8-way image classification set "Split_Data_Reorg" from GitHub (cherie-dips/MLPR_Project); label vocabulary: pH 5 enzymatic, pH 5 hydrolytic, pH 6 enzymatic, pH 6 hydrolytic, pH 7 enzymatic, pH 7 hydrolytic, pH 8 enzymatic, pH 8 hydrolytic.

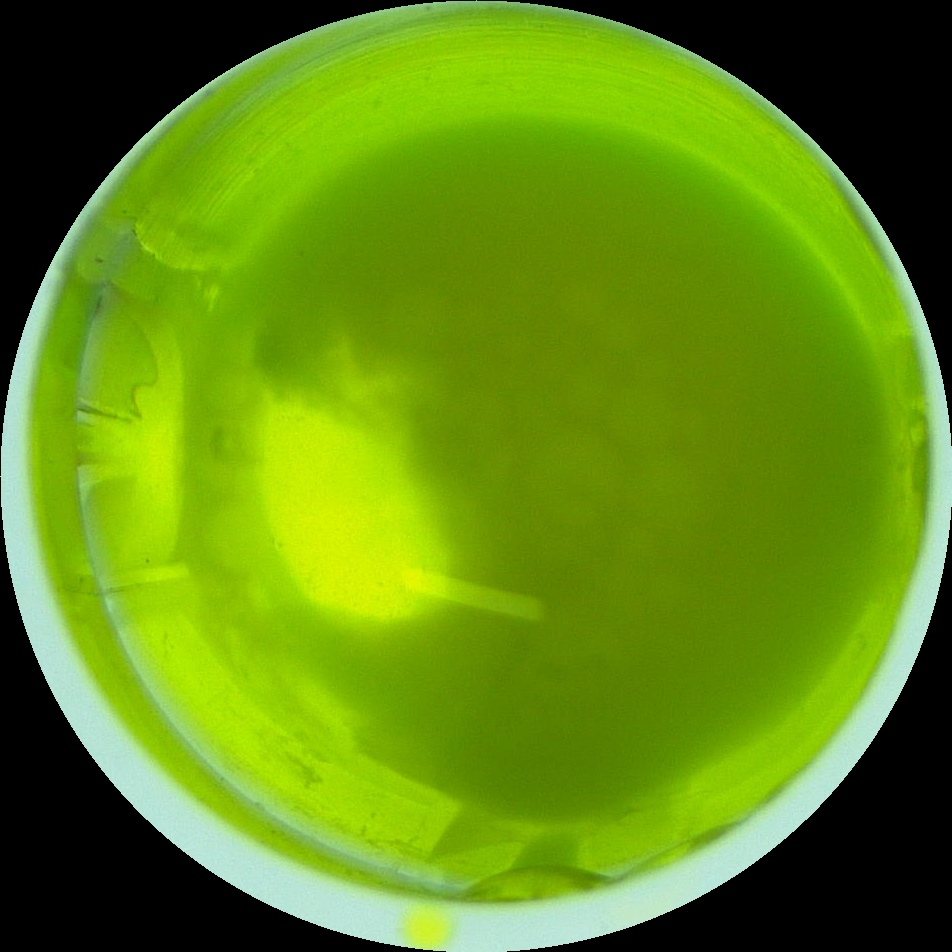
Label: pH 7 hydrolytic

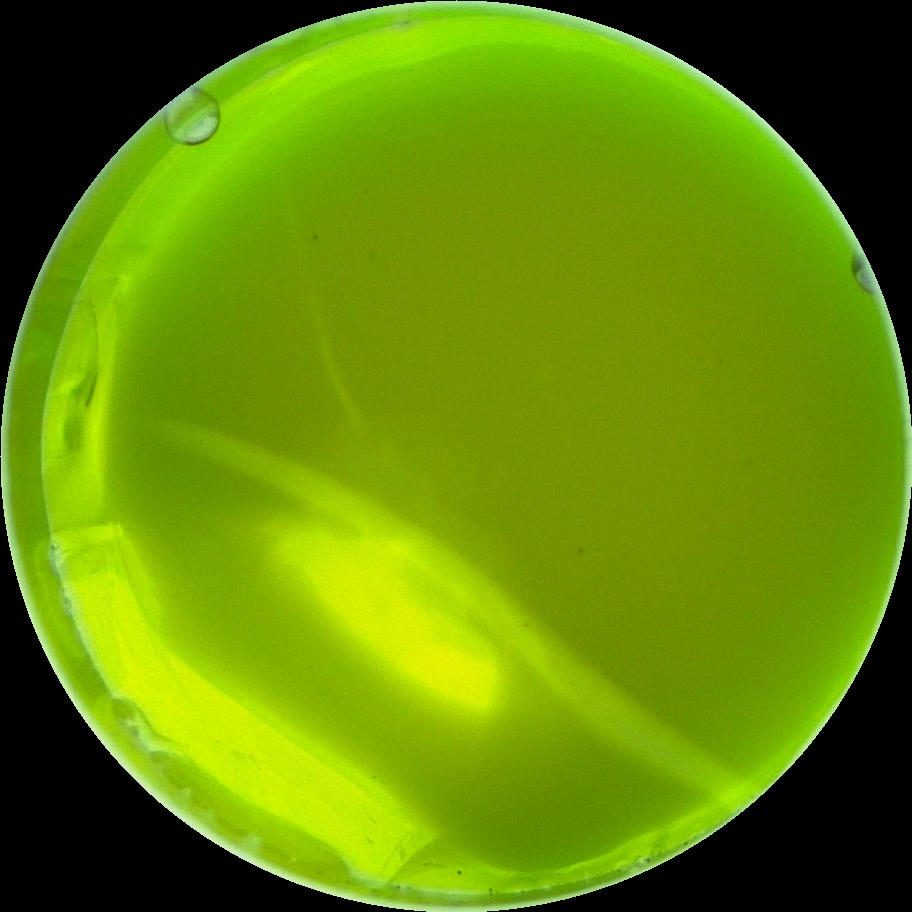
Label: pH 7 enzymatic

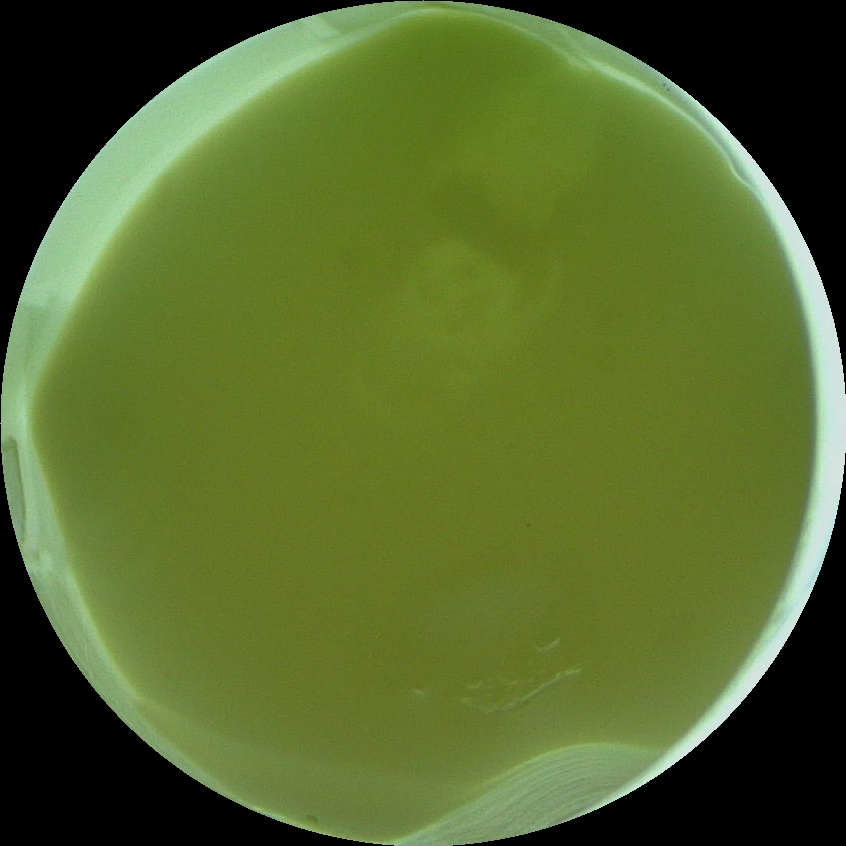
Label: pH 5 hydrolytic

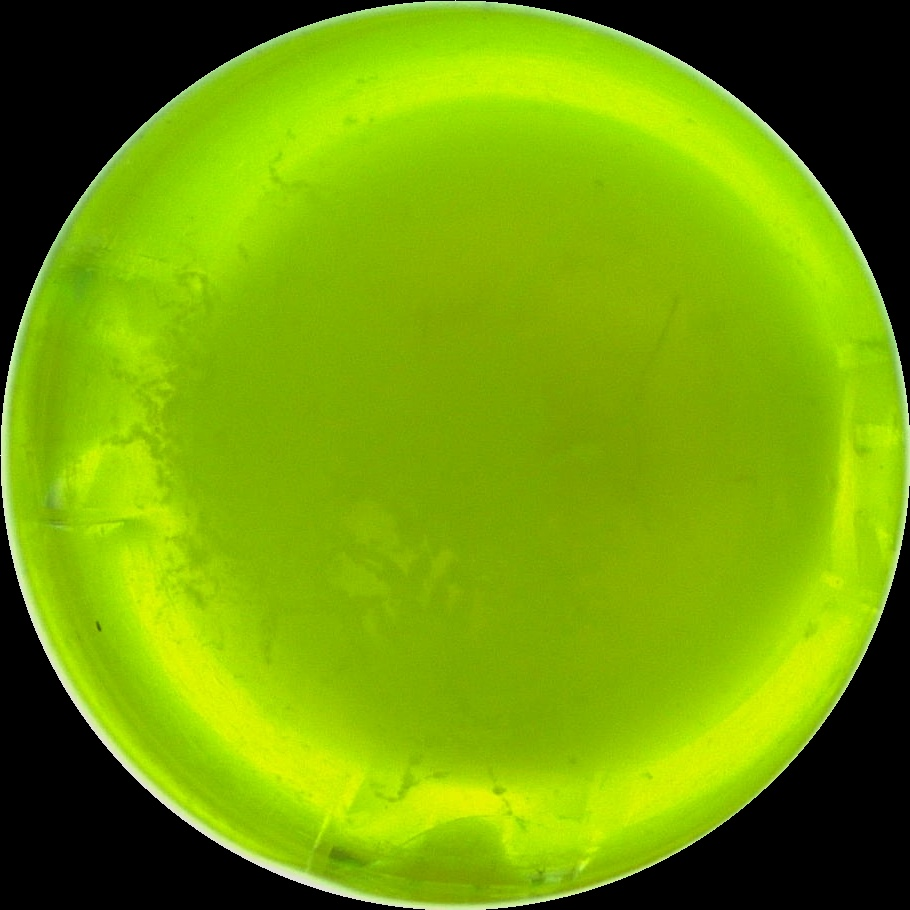
Label: pH 8 enzymatic

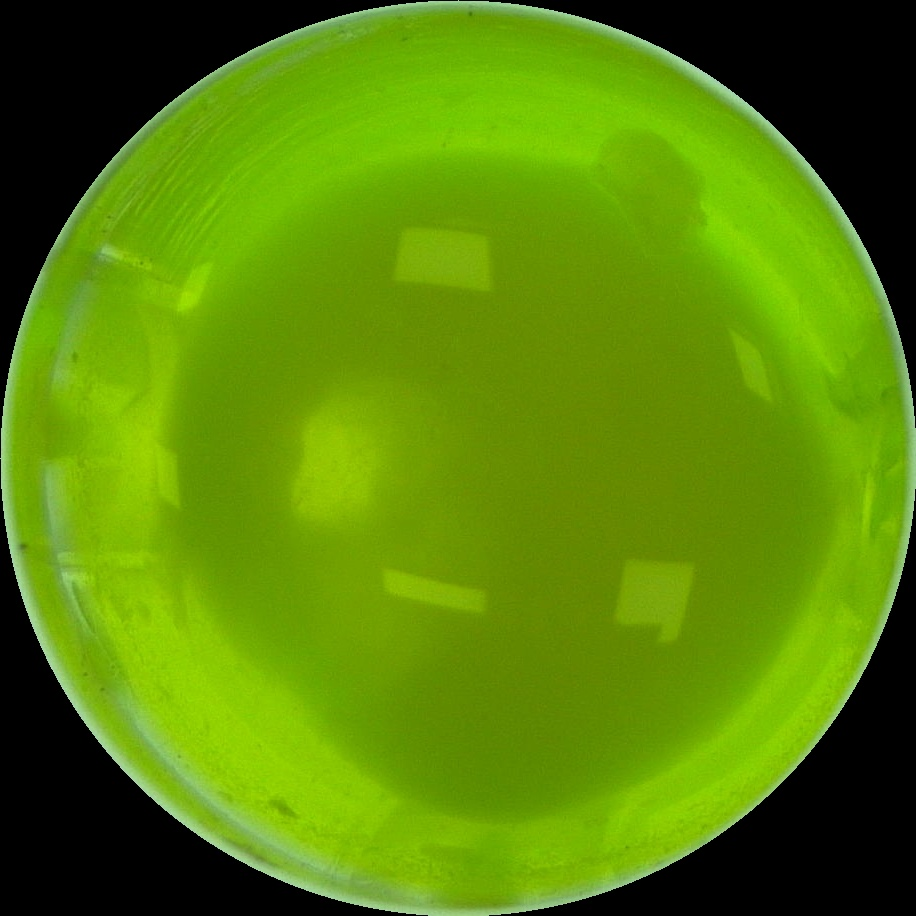
Label: pH 8 hydrolytic

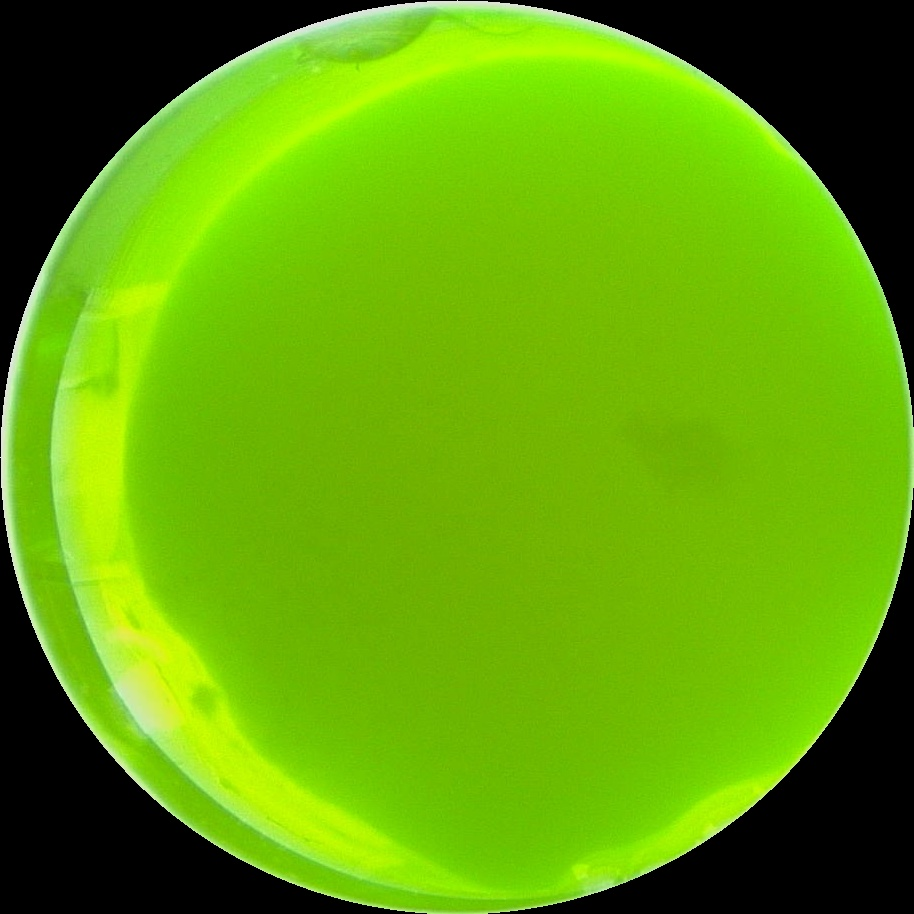
Label: pH 6 hydrolytic
